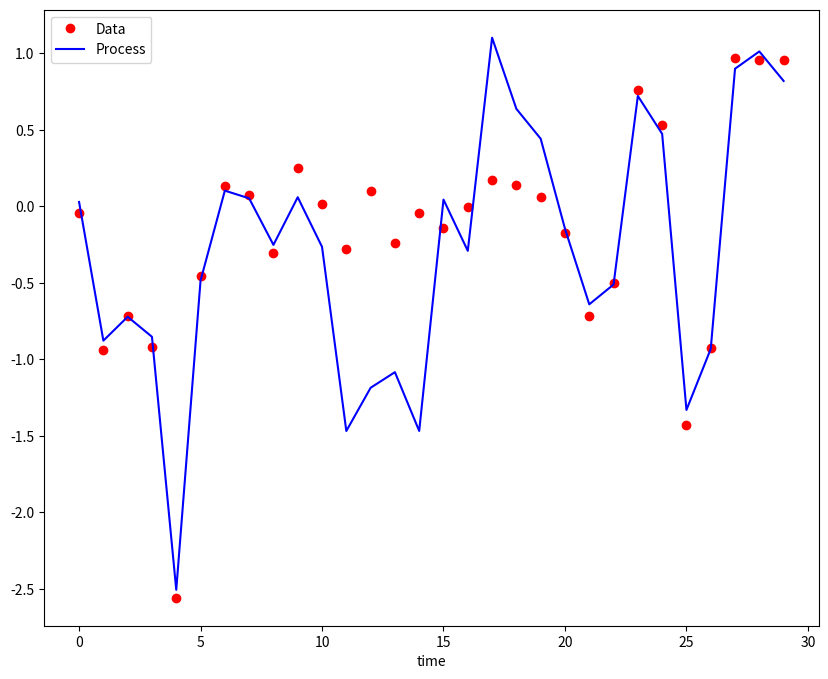
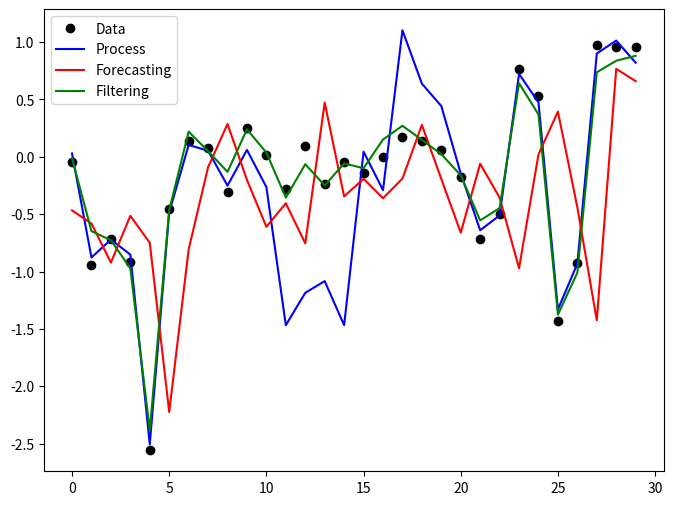
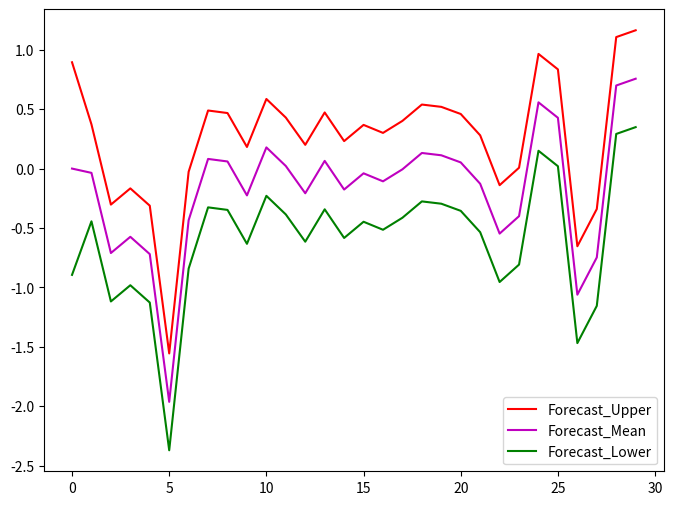
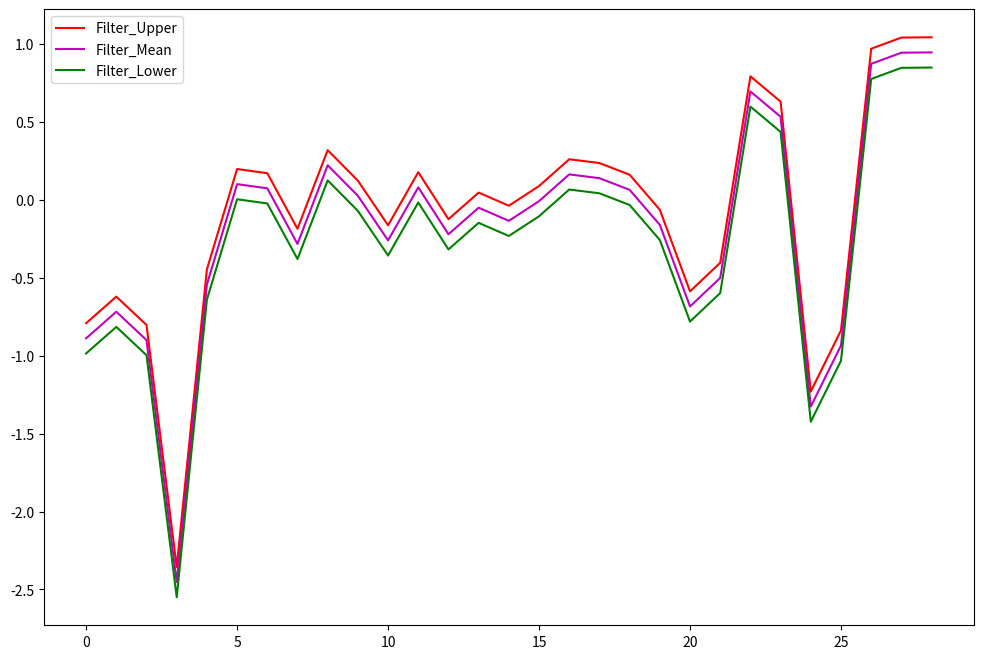
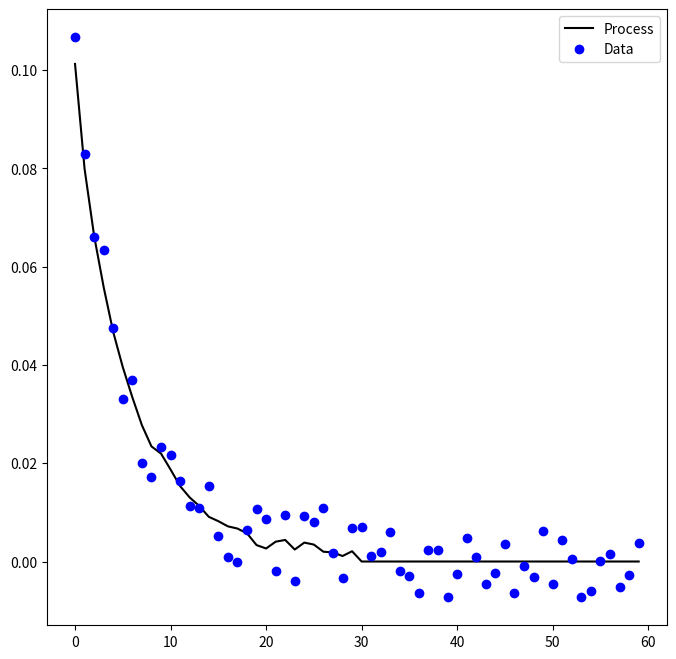
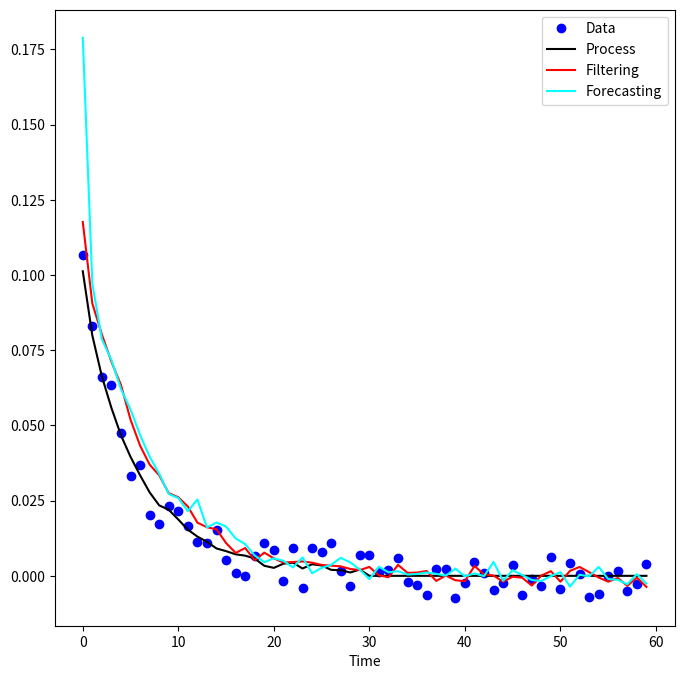
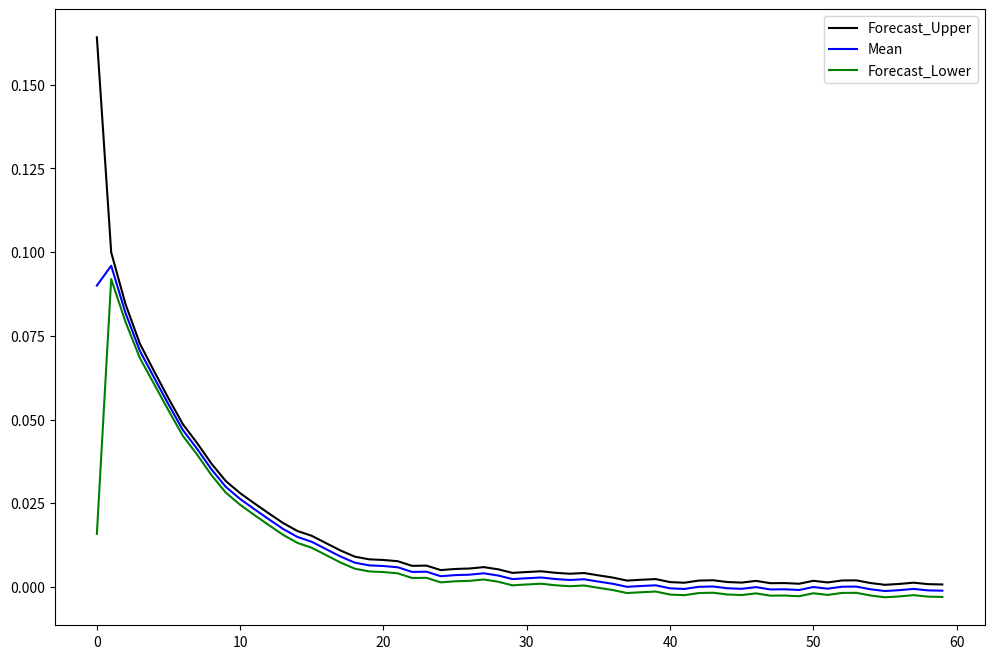
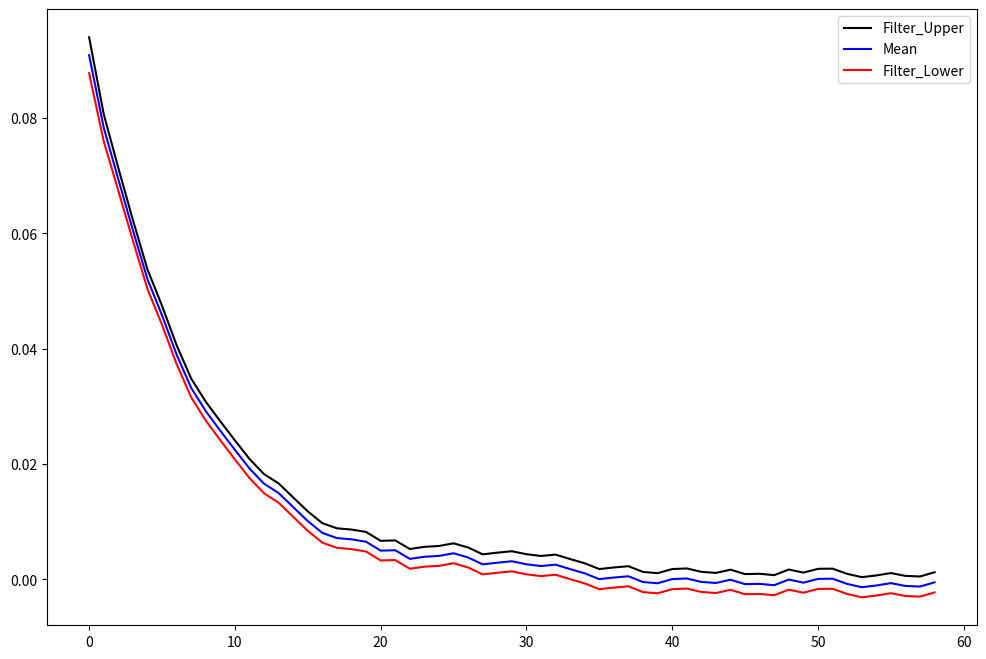

Reproduce these figures in Python, in order.
import numpy as np
import matplotlib.pyplot as plt
import seaborn as sns
import warnings
warnings.filterwarnings('ignore')
from scipy.stats import norm

def process(q,alpha):
    x_0 = np.random.normal(0,1)
    X = np.zeros(30)
    X[0] = x_0
    for i in range (1,30):
        delta = np.random.normal(0,q)
        X[i] = alpha * X[i-1] + delta
    return X

def data(X,r,T,T1,T2):
    n = len(X)
    Y = np.zeros(n)
    for i in range(0,n):
        epsilon = np.random.normal(0,r)
        if i in range(0,T1+1):
            Y[i]=X[i]+epsilon
        if i in range(T1,T2+1):
            Y[i]=0.1*X[i]+epsilon
        if i in range(T2,T+1):
            Y[i]=X[i]+epsilon
    return Y

alpha=0.8
q=0.4
r=0.1
T=30
T1=10
T2=20
X=process(alpha,q)
Y=data(X,r,T,T1,T2)

plt.figure(figsize=(10,8), dpi = 65)
plt.plot(Y, 'o',color='red',label='Data')
plt.plot(X, color ='blue',label='Process')
plt.xlabel('time')
plt.legend()
plt.show()

def Kalm(M,Q,R,H,y,Sgm,Mu):
    N = len(y)
    mu_old = np.zeros(N)
    sigma_old = np.zeros(N)
    mu_new = np.zeros(N+1)
    mu_new[0] = Mu
    sigma_new = np.zeros(N+1)
    sigma_new[0] = Sgm
    for t in range(1,N+1):
        mu_old[t-1] = M*mu_new[t-1]
        sigma_old[t-1] = Q + M*sigma_new[t-1]*M
        k = sigma_old[t-1]*H*(H*sigma_old[t-1]*H + R)**-1
        mu_new[t] = mu_old[t-1] + k*(y[t-1] - H*mu_old[t-1])
        sigma_new[t] = (1 - k*H)*sigma_old[t-1] 
    return mu_old, mu_new[1:], sigma_old, sigma_new[1:],k

q=0.4
r=0.1
alp=0.8
Mu =0
Sgm=1
Q = q**2
R = r**2
H = 1
mu_old,mu_new,sigma_old,sigma_new,k = Kalm(alp,Q,R,H,Y,Sgm,Mu)

def fun(mu_old,mu_new,sigma_old,sigma_new,y):
    N = len(y)
    Xforecast = np.zeros(N)
    Xfilter = np.zeros(N)
    for t in range(0,N):
        Xforecast[t] = np.random.normal(mu_old[t],np.sqrt(sigma_old[t]))
        Xfilter[t] = np.random.normal(mu_new[t],np.sqrt(sigma_new[t]))
    return Xforecast , Xfilter

Xforecast,Xfilter = fun(mu_old,mu_new,sigma_old,sigma_new,Y)
plt.figure(figsize=(8,6), dpi = 80)
plt.plot(Y,'o', label = 'Data', color='black')
plt.plot(X,label = 'Process', color ='blue')
plt.plot(Xforecast, label = 'Forecasting', color ='red')
plt.plot(Xfilter, label = 'Filtering', color='green')
plt.legend()
plt.show()

plt.figure(figsize=(8,6), dpi = 85)
plt.plot(np.sqrt(sigma_old)+mu_old,label='Forecast_Upper',color='red') 
plt.plot(mu_old,label='Forecast_Mean',color='m')
plt.plot(mu_old-np.sqrt(sigma_old),label='Forecast_Lower',color='g')
plt.legend()
plt.show()

plt.figure(figsize=(12,8), dpi = 85)
plt.plot(np.sqrt(sigma_new[1:])+mu_new[1:],label='Filter_Upper',color='red') 
plt.plot(mu_new[1:],label='Filter_Mean',color='m')
plt.plot(mu_new[1:]-np.sqrt(sigma_new[1:]),label='Filter_Lower',color='g')
plt.legend()
plt.show()





def PROCESS(alp,q):
    x_0 = np.random.normal(0.1,0.01)
    X = np.zeros(60)
    X[0] = x_0
    for i in range (1,30):
        delta = np.random.normal(0,q)
        X[i] = alp * X[i-1]*(1-X[i-1]) + delta
    return X

def DATA(X,r):
    n = len(X)
    Y = np.zeros(n)
    for i in range(0,n):
        ep = np.random.normal(0,r)
        Y[i]=X[i]+ep
    return Y

alp=0.9;q=0.001;r=0.005

N_X=PROCESS(alp,q)
N_Y=DATA(N_X,r)
plt.figure(figsize=(8,8), dpi = 85)
plt.plot(N_X,color ='black',label='Process')
plt.plot(N_Y,'o',color='blue',label='Data')
plt.legend()
plt.show()

def APPROXIMATION(a_0,PROCESS):
    N=len(PROCESS)
    M_1=np.zeros(N)
    for i in range(N):
        M_1[i]=a_0*(1-2*PROCESS[i])
    return M_1



def KALMAN_EXT(mu_0,sig_0,M,M_1,Q,R,H,y):
    N = len(y)
    mu = np.zeros(N)
    sig = np.zeros(N)
    mu_new = np.zeros(N+1)
    mu_new[0] = mu_0
    sig_new = np.zeros(N+1)
    sig_new[0] = sig_0
    for t in range(1,N+1):
        mu[t-1] = M*mu_new[t-1]
        sig[t-1] = Q + M_1[t-1]*sig_new[t-1]*M_1[t-1]
        k = sig[t-1]*H*(H*sig[t-1]*H + R)**-1
        mu_new[t] = mu[t-1] + k*(y[t-1] - H*mu[t-1])
        sig_new[t] = (1 - k*H)*sig[t-1] 
    return mu, mu_new[1:], sig, sig_new [1:]

def ESTIMATION(mu,mu_new,sig,sig_new,y):
    N = len(y)
    X_FORE = np.zeros(N)
    X_FILT = np.zeros(N)
    for t in range(0,N):
        X_FORE[t] = np.random.normal(mu[t],np.sqrt(sig[t]))
        X_FILT[t] = np.random.normal(mu_new[t],np.sqrt(sig_new[t]))
    return X_FORE , X_FILT

q=0.001;r=0.005;mu_0 =0.1;sig_0=0.01;Q = q**2;R = r**2;H = 1;a=0.9

N_X1=PROCESS(a,q)

M_1=APPROXIMATION(a,N_X1)
mu,mu_new,sig,sig_new= KALMAN_EXT(mu_0,sig_0,a,M_1,Q,R,H,N_Y)


N_XFORE,N_XFILT = ESTIMATION(mu,mu_new,sig,sig_new,N_Y)

plt.figure(figsize=(8,8), dpi = 85)
plt.plot(N_Y,'o', label = 'Data', color='blue')
plt.plot(N_X,label = 'Process', color ='black')
plt.plot(N_XFILT, label = 'Filtering', color='red')
plt.plot(N_XFORE, label = 'Forecasting', color ='cyan')
plt.xlabel('Time')
plt.legend()
plt.show()



plt.figure(figsize=(12,8),dpi=85)
plt.plot(np.sqrt(sig)+mu,label='Forecast_Upper',color ='black')
plt.plot(mu,label='Mean',color ='blue')
plt.plot(mu-np.sqrt(sig),label='Forecast_Lower',color ='green')
plt.legend()
plt.show()

plt.figure(figsize=(12,8),dpi=85)
plt.plot(np.sqrt(sig_new[1:])+mu_new[1:],label='Filter_Upper',color ='black')
plt.plot(mu_new[1:],label='Mean',color ='blue')
plt.plot(mu_new[1:]-np.sqrt(sig_new[1:]),label='Filter_Lower',color ='red')
plt.legend()
plt.show()

